2-way image classification set "crop_images" from GitHub (tadhglooram93/EOU-ML-Workshop); label vocabulary: alfalfa, garbanzo.

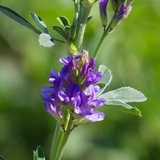
Label: alfalfa

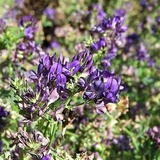
Label: alfalfa

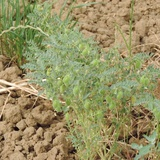
Label: garbanzo

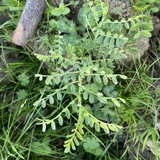
Label: garbanzo

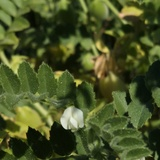
Label: garbanzo

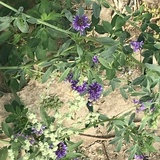
Label: alfalfa
